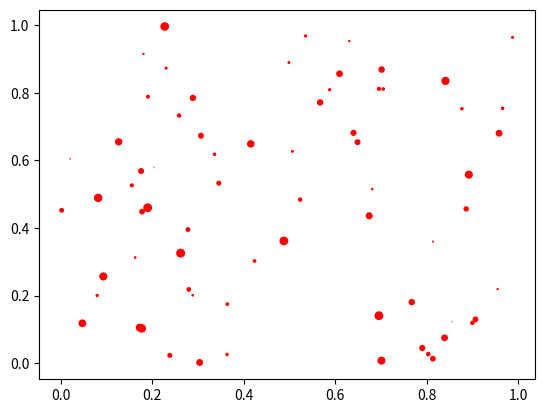

Recreate this plot in Python.
"""
    散点图或气泡图：
        scatter()
        x,y:数据点的位置
        s:数据点的大小
        c：数据点的颜色
        marker:表示数据点的样式，默认为圆形 'o'
        linewidth:数据描边的宽度
        edgecolors:数据描边的颜色
"""

import matplotlib.pyplot as plt
import numpy as np

num = 70  # 散点的个数
x = np.random.rand(num)  # 随机生成位置
y = np.random.rand(num)

# 绘制散点图
# plt.scatter(x, y, s=2.5, c='red')
# 绘制气泡图-将大小随机
size = np.random.rand(num) ** 2 * 30
plt.scatter(x, y, s=size, c='red')
# 显示图形
plt.show()
